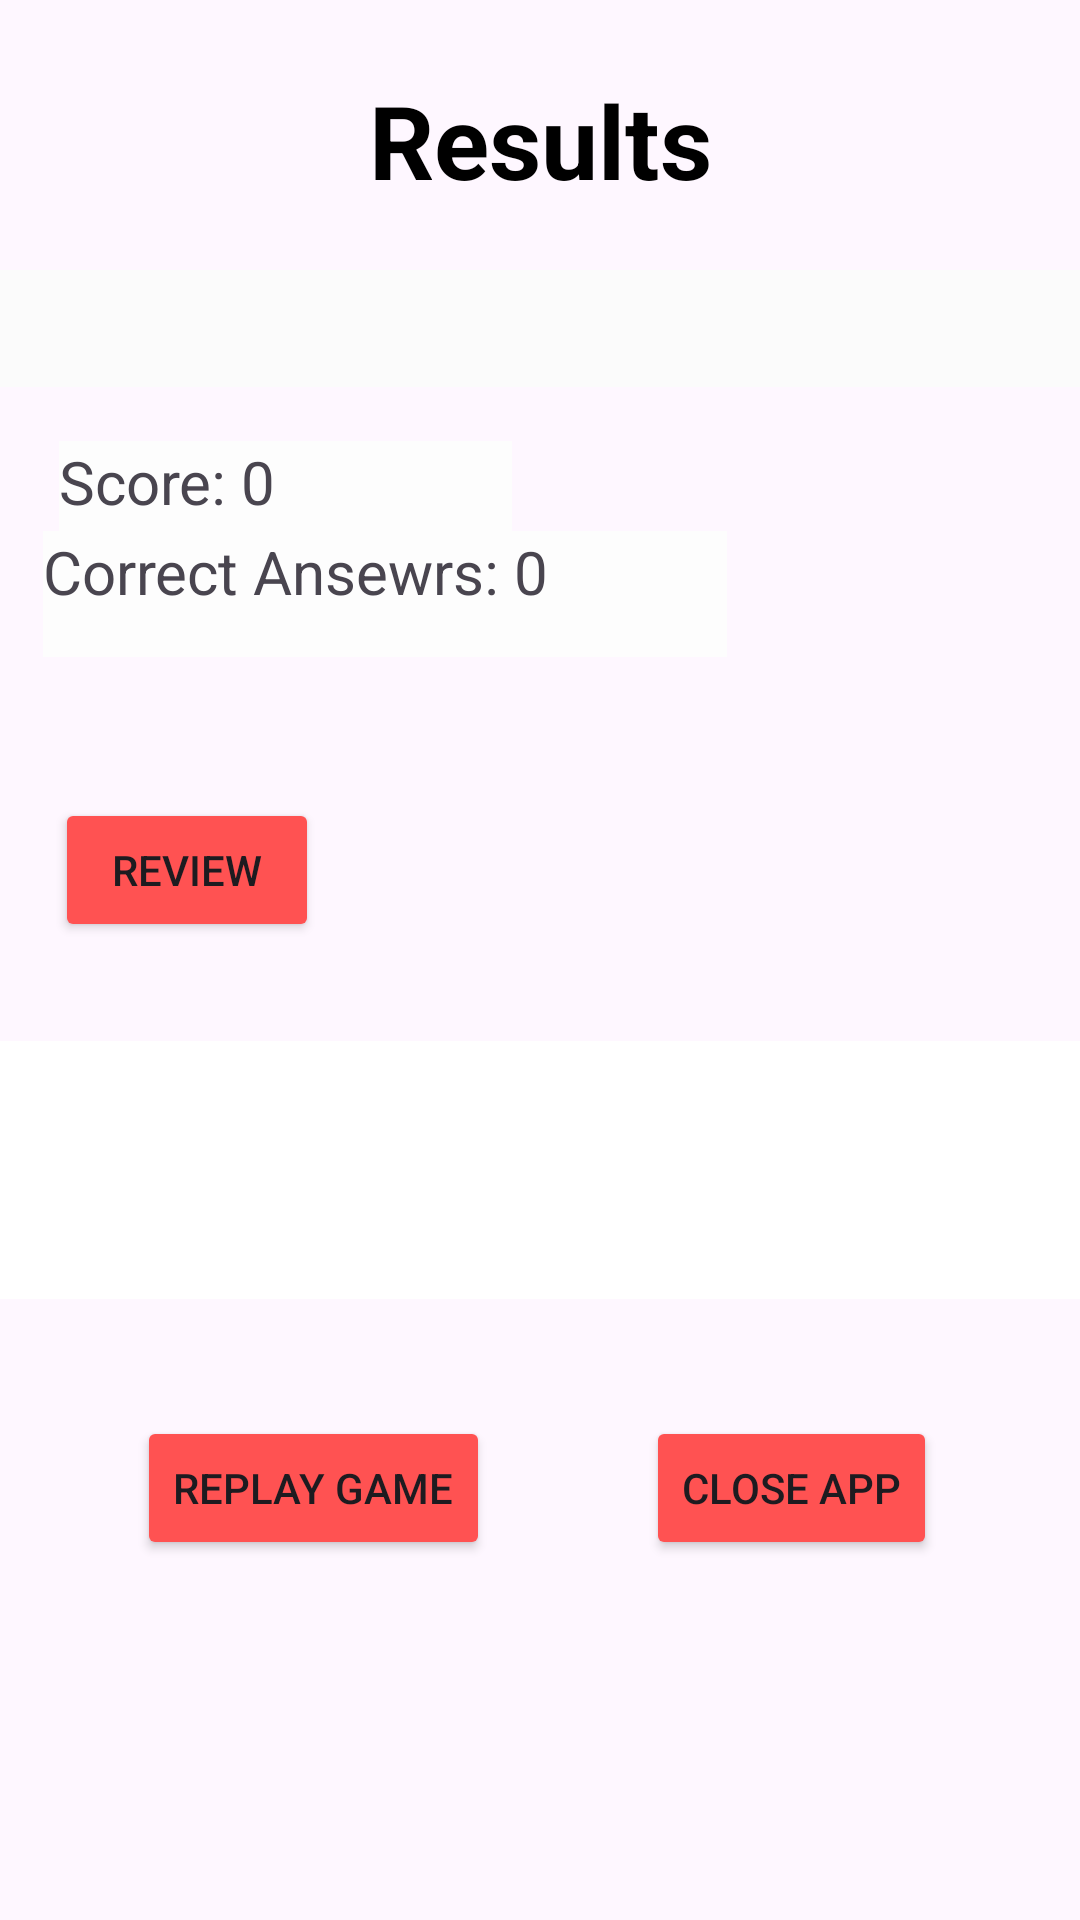

This screen was rendered from an Android layout file. Write that file and the resources it references.
<!-- AndroidManifest.xml: application theme Theme.LifeHackORMythApplication -->
<!-- res/layout/activity_score_screen.xml -->
<androidx.constraintlayout.widget.ConstraintLayout xmlns:android="http://schemas.android.com/apk/res/android"
    xmlns:app="http://schemas.android.com/apk/res-auto"
    xmlns:tools="http://schemas.android.com/tools"
    android:id="@+id/main"
    android:layout_width="match_parent"
    android:layout_height="match_parent"
    android:background="@drawable/_2"
    tools:context=".ScoreScreen"
    tools:layout_editor_absoluteX="0dp"
    tools:layout_editor_absoluteY="27dp">

    <TextView
        android:id="@+id/Results"
        android:layout_width="wrap_content"
        android:layout_height="wrap_content"
        android:layout_marginTop="24dp"
        android:text="Results"
        android:textColor="@color/black"
        android:textSize="34sp"
        android:textStyle="bold"
        app:layout_constraintBottom_toTopOf="@+id/tvRep"
        app:layout_constraintEnd_toEndOf="parent"
        app:layout_constraintStart_toStartOf="parent"
        app:layout_constraintTop_toTopOf="parent"
        app:layout_constraintVertical_bias="0.0" />

    <TextView
        android:id="@+id/tvResult"
        android:layout_width="228dp"
        android:layout_height="42dp"
        android:background="#FDFDFD"
        android:text="Correct Ansewrs: 0"
        android:textSize="20sp"
        app:layout_constraintBottom_toBottomOf="parent"
        app:layout_constraintEnd_toEndOf="parent"
        app:layout_constraintHorizontal_bias="0.109"
        app:layout_constraintStart_toStartOf="parent"
        app:layout_constraintTop_toTopOf="parent"
        app:layout_constraintVertical_bias="0.296" />

    <TextView
        android:id="@+id/tvRep"
        android:layout_width="369dp"
        android:layout_height="39dp"
        android:layout_marginTop="90dp"
        android:layout_marginBottom="18dp"
        android:background="#FBFBFB"
        android:textSize="16sp"
        android:textStyle="bold"
        app:layout_constraintBottom_toTopOf="@+id/tvScore"
        app:layout_constraintEnd_toEndOf="parent"
        app:layout_constraintHorizontal_bias="0.487"
        app:layout_constraintStart_toStartOf="parent"
        app:layout_constraintTop_toTopOf="parent" />

    <TextView
        android:id="@+id/tvScore"
        android:layout_width="151dp"
        android:layout_height="36dp"
        android:layout_marginStart="16dp"
        android:layout_marginBottom="164dp"
        android:background="#FDFDFD"
        android:text="Score: 0"
        android:textSize="20sp"
        app:layout_constraintBottom_toTopOf="@+id/tvAnswers"
        app:layout_constraintEnd_toEndOf="@+id/tvResult"
        app:layout_constraintHorizontal_bias="0.05"
        app:layout_constraintStart_toStartOf="parent"
        app:layout_constraintTop_toBottomOf="@+id/tvRep" />

    <Button
        android:id="@+id/btnHome"
        android:layout_width="wrap_content"
        android:layout_height="wrap_content"
        android:layout_marginEnd="6dp"
        android:backgroundTint="@color/red"
        android:text="Replay Game"
        app:layout_constraintBaseline_toBaselineOf="@+id/btnClose"
        app:layout_constraintEnd_toStartOf="@+id/btnClose"
        app:layout_constraintStart_toStartOf="parent" />

    <Button
        android:id="@+id/btnClose"
        android:layout_width="wrap_content"
        android:layout_height="wrap_content"
        android:layout_marginEnd="2dp"
        android:layout_marginBottom="81dp"
        android:backgroundTint="@color/red"
        android:text="Close app"
        app:layout_constraintBottom_toBottomOf="parent"
        app:layout_constraintEnd_toEndOf="parent"
        app:layout_constraintStart_toEndOf="@+id/btnHome"
        app:layout_constraintTop_toBottomOf="@+id/tvAnswers" />

    <TextView
        android:id="@+id/tvAnswers"
        android:layout_width="383dp"
        android:layout_height="0dp"
        android:layout_marginBottom="205dp"
        android:background="#FFFFFF"
        android:textSize="16sp"
        app:layout_constraintBottom_toBottomOf="parent"
        app:layout_constraintEnd_toEndOf="parent"
        app:layout_constraintHorizontal_bias="0.39"
        app:layout_constraintStart_toStartOf="parent"
        app:layout_constraintTop_toBottomOf="@+id/btnReview"
        app:layout_constraintVertical_bias="0.628" />

    <Button
        android:id="@+id/btnReview"
        android:layout_width="wrap_content"
        android:layout_height="wrap_content"
        android:layout_marginTop="264dp"
        android:layout_marginEnd="136dp"
        android:layout_marginBottom="31dp"
        android:backgroundTint="@color/red"
        android:text="Review"
        app:layout_constraintBottom_toTopOf="@+id/tvAnswers"
        app:layout_constraintEnd_toEndOf="@+id/tvResult"
        app:layout_constraintHorizontal_bias="1.0"
        app:layout_constraintStart_toStartOf="parent"
        app:layout_constraintTop_toTopOf="parent" />

</androidx.constraintlayout.widget.ConstraintLayout>
<!-- resources referenced by this layout -->
<resources>
  <color name="black">#FF000000</color>
  <color name="red">#FFFF5252</color>
  <style name="Theme.LifeHackORMythApplication" parent="Base.Theme.LifeHackORMythApplication" />
  <style name="Base.Theme.LifeHackORMythApplication" parent="Theme.Material3.DayNight.NoActionBar">
          
          
      </style>
</resources>
